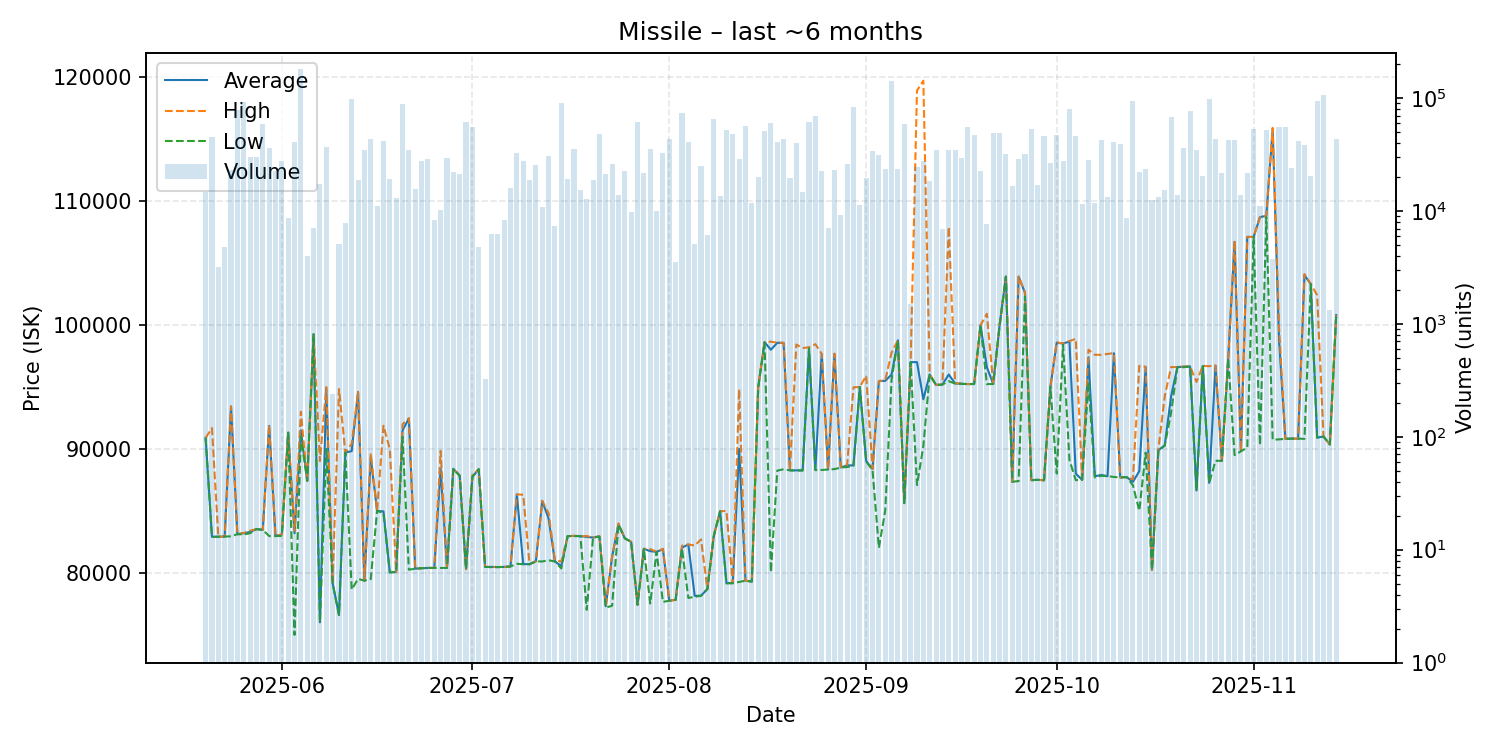

The data file committed next to this chart (first rows):
date, average, highest, lowest, order_count, volume
2025-05-20, 90890, 90890, 90890, 15, 14808
2025-05-21, 82910, 91680, 82900, 14, 45040
2025-05-22, 82920, 82920, 82920, 4, 3204
2025-05-23, 82930, 82930, 82930, 3, 4848
2025-05-24, 93420, 93430, 82950, 12, 23308
2025-05-25, 83120, 83120, 83120, 16, 78410
2025-05-26, 83200, 83220, 83100, 21, 92898
2025-05-27, 83300, 83400, 83200, 9, 29877
2025-05-28, 83530, 83540, 83530, 12, 29911
2025-05-29, 83470, 83470, 83470, 16, 59341
2025-05-30, 91860, 91940, 82970, 19, 36019
2025-05-31, 82970, 82970, 82970, 11, 22710
2025-06-01, 83100, 83100, 82980, 15, 28014
2025-06-02, 91310, 91310, 91310, 5, 8640
2025-06-03, 83200, 83400, 75000, 6, 41163
2025-06-04, 91500, 93000, 90990, 38, 180315
2025-06-05, 87430, 87430, 87430, 2, 4000
2025-06-06, 99250, 99250, 99250, 6, 7086
2025-06-07, 76010, 89020, 76010, 5, 17296
2025-06-08, 94820, 94990, 90000, 13, 36807
2025-06-09, 79160, 79160, 79160, 1, 240
2025-06-10, 76610, 94830, 76600, 4, 5110
2025-06-11, 89700, 89700, 89700, 10, 7895
2025-06-12, 89820, 90420, 78650, 29, 98133
2025-06-13, 94590, 94600, 79520, 7, 18721
2025-06-14, 79370, 79380, 79370, 15, 34650
2025-06-15, 89300, 89630, 79500, 20, 43391
2025-06-16, 85000, 85000, 85000, 3, 11000
2025-06-17, 84960, 91870, 84820, 17, 41544
2025-06-18, 80040, 89980, 80040, 10, 19324
2025-06-19, 80070, 80070, 80070, 8, 13011
2025-06-20, 91500, 91990, 90980, 19, 89635
2025-06-21, 92450, 92470, 80260, 15, 34471
2025-06-22, 80340, 80350, 80330, 11, 15762
2025-06-23, 80380, 80380, 80380, 13, 27511
2025-06-24, 80400, 80400, 80400, 9, 28887
2025-06-25, 80400, 80400, 80400, 6, 8298
2025-06-26, 88390, 89840, 80400, 7, 10134
2025-06-27, 80400, 80400, 80400, 11, 29673
2025-06-28, 88390, 88390, 88390, 11, 22022
2025-06-29, 87840, 87840, 87840, 7, 21228
2025-06-30, 80300, 80300, 80300, 9, 61365
2025-07-01, 87750, 87880, 87740, 18, 55213
2025-07-02, 88360, 88360, 88360, 3, 4830
2025-07-03, 80480, 80480, 80480, 2, 328
2025-07-04, 80480, 80490, 80460, 7, 6228
2025-07-05, 80470, 80470, 80470, 7, 6234
2025-07-06, 80480, 80480, 80480, 5, 8317
2025-07-07, 80520, 80520, 80520, 3, 16097
2025-07-08, 86330, 86340, 80730, 14, 32725
2025-07-09, 80710, 86300, 80700, 11, 27708
2025-07-10, 80700, 80700, 80700, 7, 19021
2025-07-11, 80940, 80940, 80930, 10, 25616
2025-07-12, 85810, 85810, 80920, 4, 10932
2025-07-13, 84370, 84800, 81020, 15, 30571
2025-07-14, 80920, 81020, 80920, 7, 7358
2025-07-15, 80550, 80910, 80360, 23, 89748
2025-07-16, 82970, 82970, 82970, 4, 19215
2025-07-17, 82980, 82990, 82960, 13, 35304
2025-07-18, 82970, 82970, 82970, 11, 15430
... 119 more rows
